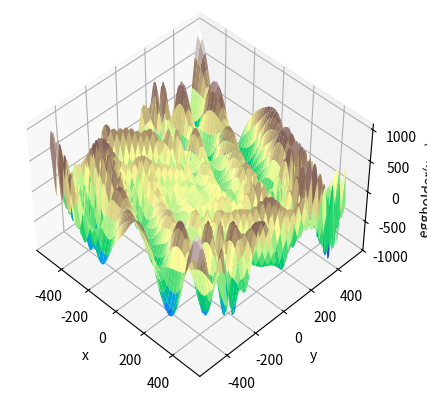

The matplotlib source for this figure:
#
# Autor: Luiz Fernando Lopes R. Silva
# Data : 10/10/2019
#

import numpy as np
import matplotlib.pyplot as plt
from mpl_toolkits.mplot3d import Axes3D

# funcao a ser minimizada
def eggholder(x):
    return (-(x[1] + 47) * np.sin(np.sqrt(abs(x[0]/2 + (x[1]  + 47))))
            -x[0] * np.sin(np.sqrt(abs(x[0] - (x[1]  + 47)))))

if __name__ == "__main__":
    # limites de análise
    x = np.arange(-512, 513)
    y = np.arange(-512, 513)
    xgrid, ygrid = np.meshgrid(x, y)
    xy = np.stack([xgrid, ygrid])

    fig = plt.figure()
    ax = fig.add_subplot(111, projection='3d')
    ax.view_init(45, -45)
    ax.plot_surface(xgrid, ygrid, eggholder(xy), cmap='terrain')
    ax.set_xlabel('x')
    ax.set_ylabel('y')
    ax.set_zlabel('eggholder(x, y)')
    plt.show()
